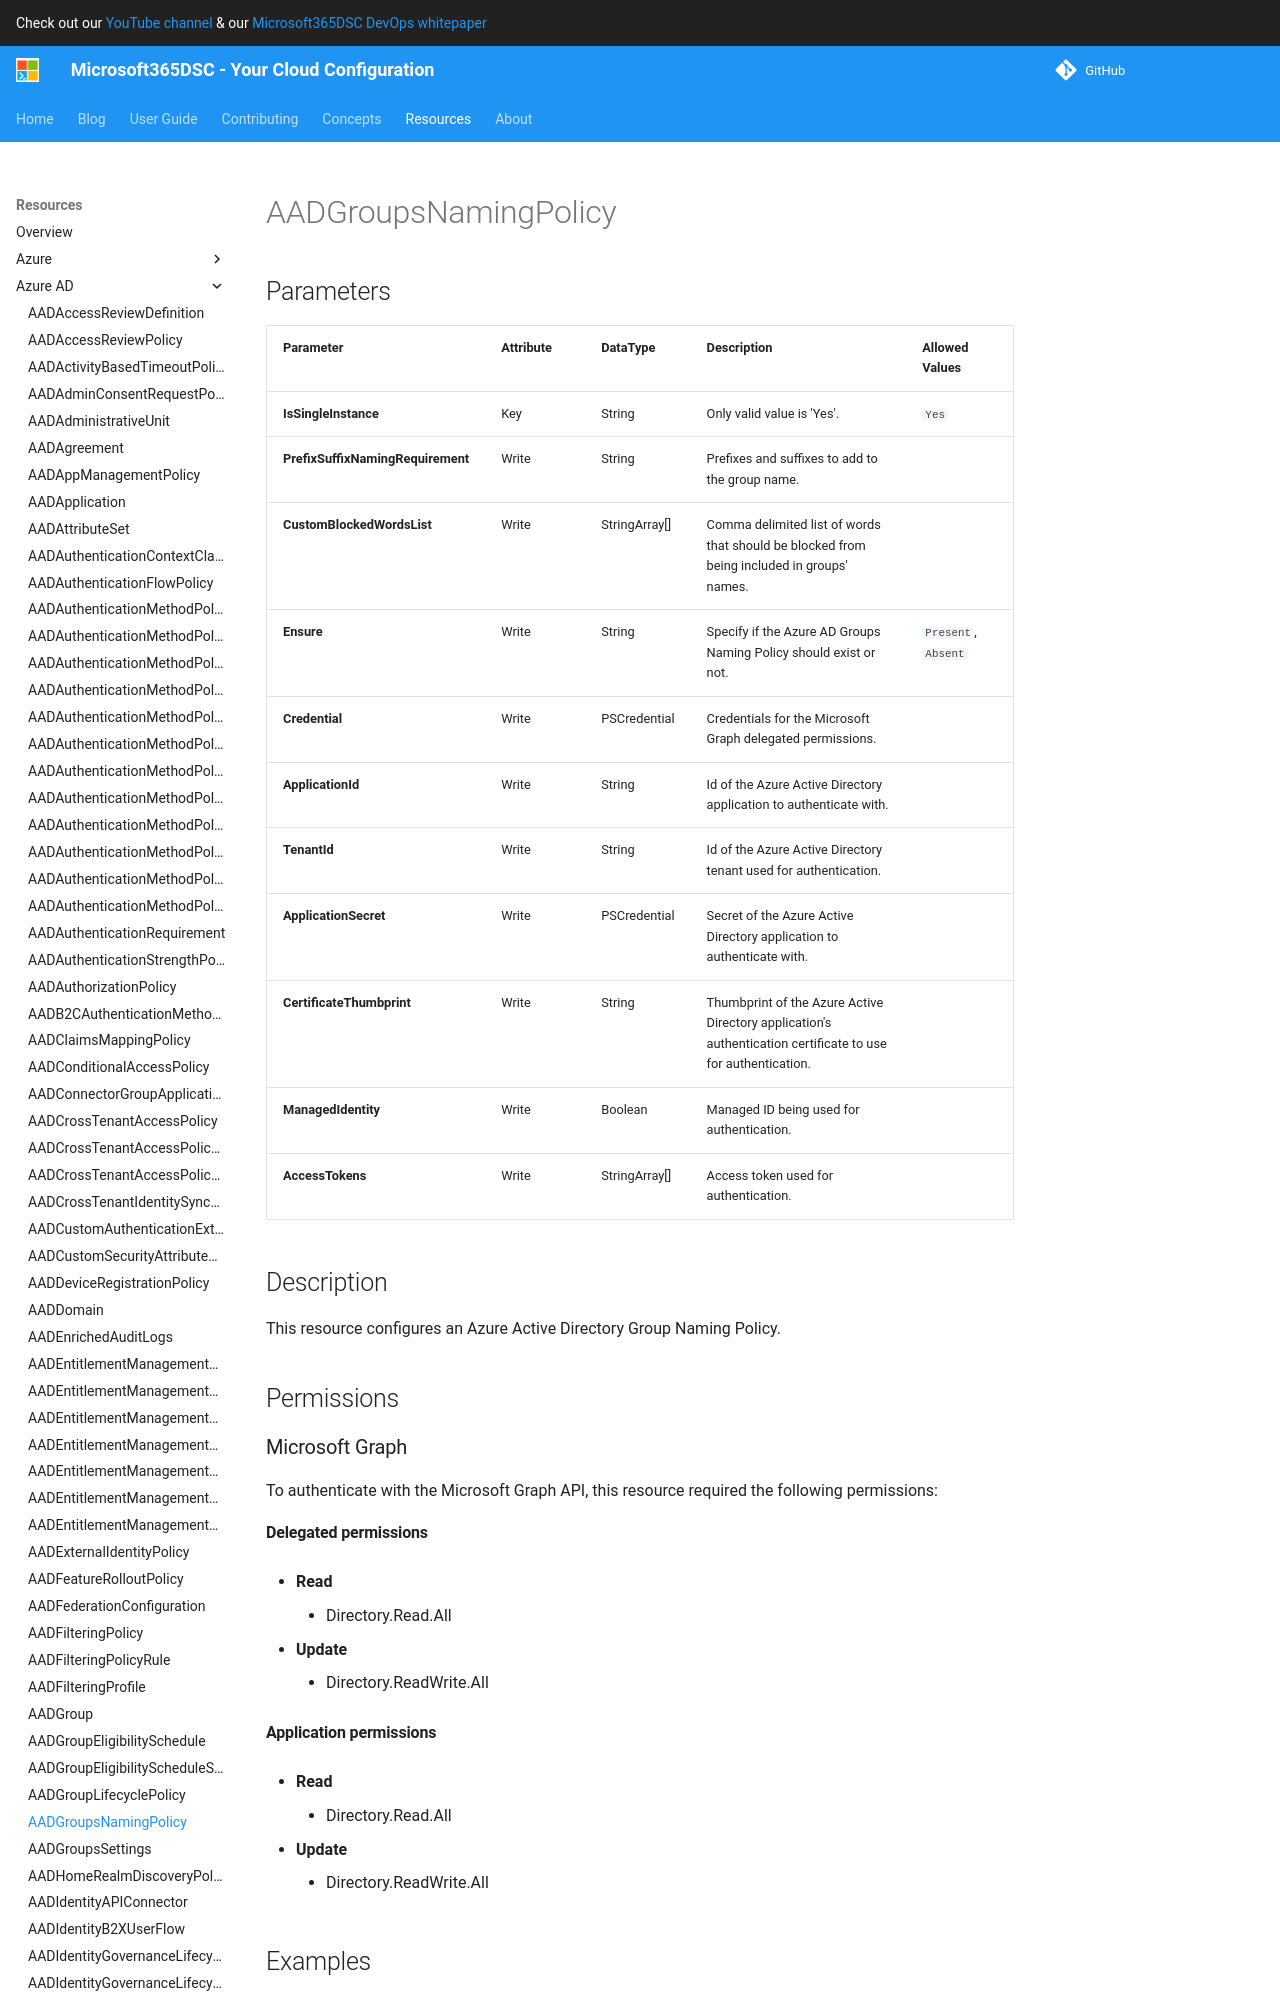

repository: microsoft/Microsoft365DSC · page: resources/azure-ad/AADGroupsNamingPolicy/index.html · generator: mkdocs

# AADGroupsNamingPolicy

## Parameters

| Parameter | Attribute | DataType | Description | Allowed Values |
| --- | --- | --- | --- | --- |
| **IsSingleInstance** | Key | String | Only valid value is 'Yes'. | `Yes` |
| **PrefixSuffixNamingRequirement** | Write | String | Prefixes and suffixes to add to the group name. | |
| **CustomBlockedWordsList** | Write | StringArray[] | Comma delimited list of words that should be blocked from being included in groups' names. | |
| **Ensure** | Write | String | Specify if the Azure AD Groups Naming Policy should exist or not. | `Present`, `Absent` |
| **Credential** | Write | PSCredential | Credentials for the Microsoft Graph delegated permissions. | |
| **ApplicationId** | Write | String | Id of the Azure Active Directory application to authenticate with. | |
| **TenantId** | Write | String | Id of the Azure Active Directory tenant used for authentication. | |
| **ApplicationSecret** | Write | PSCredential | Secret of the Azure Active Directory application to authenticate with. | |
| **CertificateThumbprint** | Write | String | Thumbprint of the Azure Active Directory application's authentication certificate to use for authentication. | |
| **ManagedIdentity** | Write | Boolean | Managed ID being used for authentication. | |
| **AccessTokens** | Write | StringArray[] | Access token used for authentication. | |

## Description

This resource configures an Azure Active Directory Group Naming Policy.

## Permissions

### Microsoft Graph

To authenticate with the Microsoft Graph API, this resource required the following permissions:

#### Delegated permissions

- **Read**

    - Directory.Read.All

- **Update**

    - Directory.Read.All, Directory.ReadWrite.All

#### Application permissions

- **Read**

    - Directory.Read.All

- **Update**

    - Directory.Read.All, Directory.ReadWrite.All

## Examples
